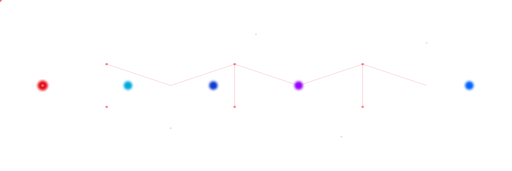
t = 0.00 s
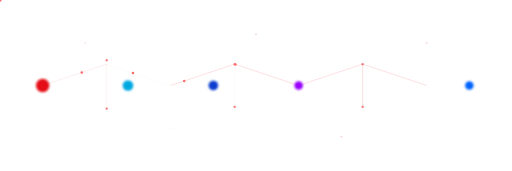
t = 0.92 s
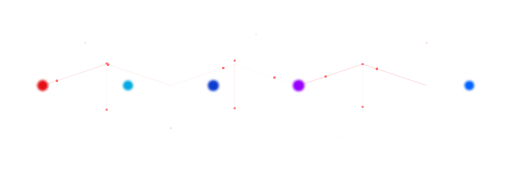
t = 1.83 s
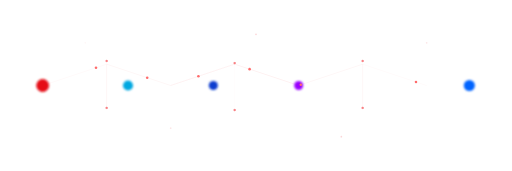
t = 2.75 s
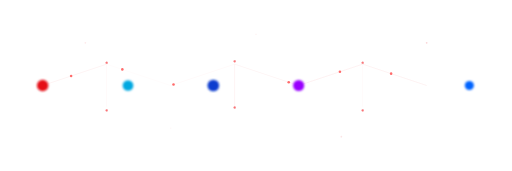
t = 3.67 s
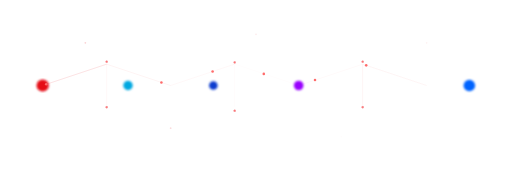
t = 4.58 s

The animated SVG that drew these frames (rendered in a browser with its animation timeline set to each time). Animation: 33 SMIL elements (animate=27,animateMotion=6); one cycle of 5.50 s, repeats indefinitely.

<svg xmlns="http://www.w3.org/2000/svg" viewBox="0 0 1200 400" preserveAspectRatio="xMidYMid meet">
  <defs>
    <radialGradient id="particleGlow" cx="50%" cy="50%" r="50%">
      <stop offset="0%" style="stop-color:#ff6b6b;stop-opacity:1" />
      <stop offset="100%" style="stop-color:#e50914;stop-opacity:0" />
    </radialGradient>
    
    <filter id="softGlow">
      <feGaussianBlur stdDeviation="2"/>
    </filter>
  </defs>
  
  <!-- Animated connecting lines -->
  <g stroke="rgba(229,9,20,0.3)" stroke-width="1" fill="none">
    <!-- Horizontal connections -->
    <line x1="100" y1="200" x2="250" y2="150">
      <animate attributeName="opacity" values="0.1;0.5;0.1" dur="3s" repeatCount="indefinite"/>
      <animate attributeName="stroke-width" values="1;2;1" dur="3s" repeatCount="indefinite"/>
    </line>
    <line x1="250" y1="150" x2="400" y2="200">
      <animate attributeName="opacity" values="0.1;0.5;0.1" dur="3s" begin="0.5s" repeatCount="indefinite"/>
    </line>
    <line x1="400" y1="200" x2="550" y2="150">
      <animate attributeName="opacity" values="0.1;0.5;0.1" dur="3s" begin="1s" repeatCount="indefinite"/>
    </line>
    <line x1="550" y1="150" x2="700" y2="200">
      <animate attributeName="opacity" values="0.1;0.5;0.1" dur="3s" begin="1.5s" repeatCount="indefinite"/>
    </line>
    <line x1="700" y1="200" x2="850" y2="150">
      <animate attributeName="opacity" values="0.1;0.5;0.1" dur="3s" begin="2s" repeatCount="indefinite"/>
    </line>
    <line x1="850" y1="150" x2="1000" y2="200">
      <animate attributeName="opacity" values="0.1;0.5;0.1" dur="3s" begin="2.5s" repeatCount="indefinite"/>
    </line>
    
    <!-- Vertical/angled connections -->
    <line x1="250" y1="150" x2="250" y2="250">
      <animate attributeName="opacity" values="0.1;0.4;0.1" dur="2s" repeatCount="indefinite"/>
    </line>
    <line x1="550" y1="150" x2="550" y2="250">
      <animate attributeName="opacity" values="0.1;0.4;0.1" dur="2s" begin="0.7s" repeatCount="indefinite"/>
    </line>
    <line x1="850" y1="150" x2="850" y2="250">
      <animate attributeName="opacity" values="0.1;0.4;0.1" dur="2s" begin="1.4s" repeatCount="indefinite"/>
    </line>
  </g>
  
  <!-- Platform nodes (main platforms) -->
  <g filter="url(#softGlow)">
    <!-- Netflix -->
    <circle cx="100" cy="200" r="12" fill="#e50914">
      <animate attributeName="r" values="12;16;12" dur="2s" repeatCount="indefinite"/>
    </circle>
    
    <!-- Prime Video -->
    <circle cx="300" cy="200" r="10" fill="#00a8e1">
      <animate attributeName="r" values="10;14;10" dur="2s" begin="0.3s" repeatCount="indefinite"/>
    </circle>
    
    <!-- Disney+ -->
    <circle cx="500" cy="200" r="10" fill="#113ccf">
      <animate attributeName="r" values="10;14;10" dur="2s" begin="0.6s" repeatCount="indefinite"/>
    </circle>
    
    <!-- HBO Max -->
    <circle cx="700" cy="200" r="10" fill="#9900ff">
      <animate attributeName="r" values="10;14;10" dur="2s" begin="0.9s" repeatCount="indefinite"/>
    </circle>
    
    <!-- Apple TV+ -->
    <circle cx="900" cy="200" r="10" fill="#fff">
      <animate attributeName="r" values="10;14;10" dur="2s" begin="1.2s" repeatCount="indefinite"/>
    </circle>
    
    <!-- Paramount+ -->
    <circle cx="1100" cy="200" r="10" fill="#0064ff">
      <animate attributeName="r" values="10;14;10" dur="2s" begin="1.5s" repeatCount="indefinite"/>
    </circle>
  </g>
  
  <!-- Secondary floating nodes -->
  <g fill="url(#particleGlow)">
    <circle cx="250" cy="150" r="4">
      <animate attributeName="cy" values="150;140;150" dur="2s" repeatCount="indefinite"/>
    </circle>
    <circle cx="250" cy="250" r="4">
      <animate attributeName="cy" values="250;260;250" dur="2s" begin="0.5s" repeatCount="indefinite"/>
    </circle>
    <circle cx="550" cy="150" r="4">
      <animate attributeName="cy" values="150;140;150" dur="2s" begin="1s" repeatCount="indefinite"/>
    </circle>
    <circle cx="550" cy="250" r="4">
      <animate attributeName="cy" values="250;260;250" dur="2s" begin="1.5s" repeatCount="indefinite"/>
    </circle>
    <circle cx="850" cy="150" r="4">
      <animate attributeName="cy" values="150;140;150" dur="2s" begin="2s" repeatCount="indefinite"/>
    </circle>
    <circle cx="850" cy="250" r="4">
      <animate attributeName="cy" values="250;260;250" dur="2s" begin="2.5s" repeatCount="indefinite"/>
    </circle>
  </g>
  
  <!-- Data flow particles along paths -->
  <g fill="#ff6b6b">
    <circle r="3">
      <animateMotion path="M 100 200 L 250 150" dur="1.5s" repeatCount="indefinite"/>
    </circle>
    <circle r="3">
      <animateMotion path="M 250 150 L 400 200" dur="1.5s" begin="0.3s" repeatCount="indefinite"/>
    </circle>
    <circle r="3">
      <animateMotion path="M 400 200 L 550 150" dur="1.5s" begin="0.6s" repeatCount="indefinite"/>
    </circle>
    <circle r="3">
      <animateMotion path="M 550 150 L 700 200" dur="1.5s" begin="0.9s" repeatCount="indefinite"/>
    </circle>
    <circle r="3">
      <animateMotion path="M 700 200 L 850 150" dur="1.5s" begin="1.2s" repeatCount="indefinite"/>
    </circle>
    <circle r="3">
      <animateMotion path="M 850 150 L 1000 200" dur="1.5s" begin="1.5s" repeatCount="indefinite"/>
    </circle>
  </g>
  
  <!-- Background ambient particles -->
  <g fill="rgba(229,9,20,0.2)">
    <circle cx="200" cy="100" r="2">
      <animate attributeName="opacity" values="0;1;0" dur="3s" repeatCount="indefinite"/>
    </circle>
    <circle cx="600" cy="80" r="2">
      <animate attributeName="opacity" values="0;1;0" dur="3s" begin="1s" repeatCount="indefinite"/>
    </circle>
    <circle cx="1000" cy="100" r="2">
      <animate attributeName="opacity" values="0;1;0" dur="3s" begin="2s" repeatCount="indefinite"/>
    </circle>
    <circle cx="400" cy="300" r="2">
      <animate attributeName="opacity" values="0;1;0" dur="3s" begin="0.5s" repeatCount="indefinite"/>
    </circle>
    <circle cx="800" cy="320" r="2">
      <animate attributeName="opacity" values="0;1;0" dur="3s" begin="1.5s" repeatCount="indefinite"/>
    </circle>
  </g>
</svg>
